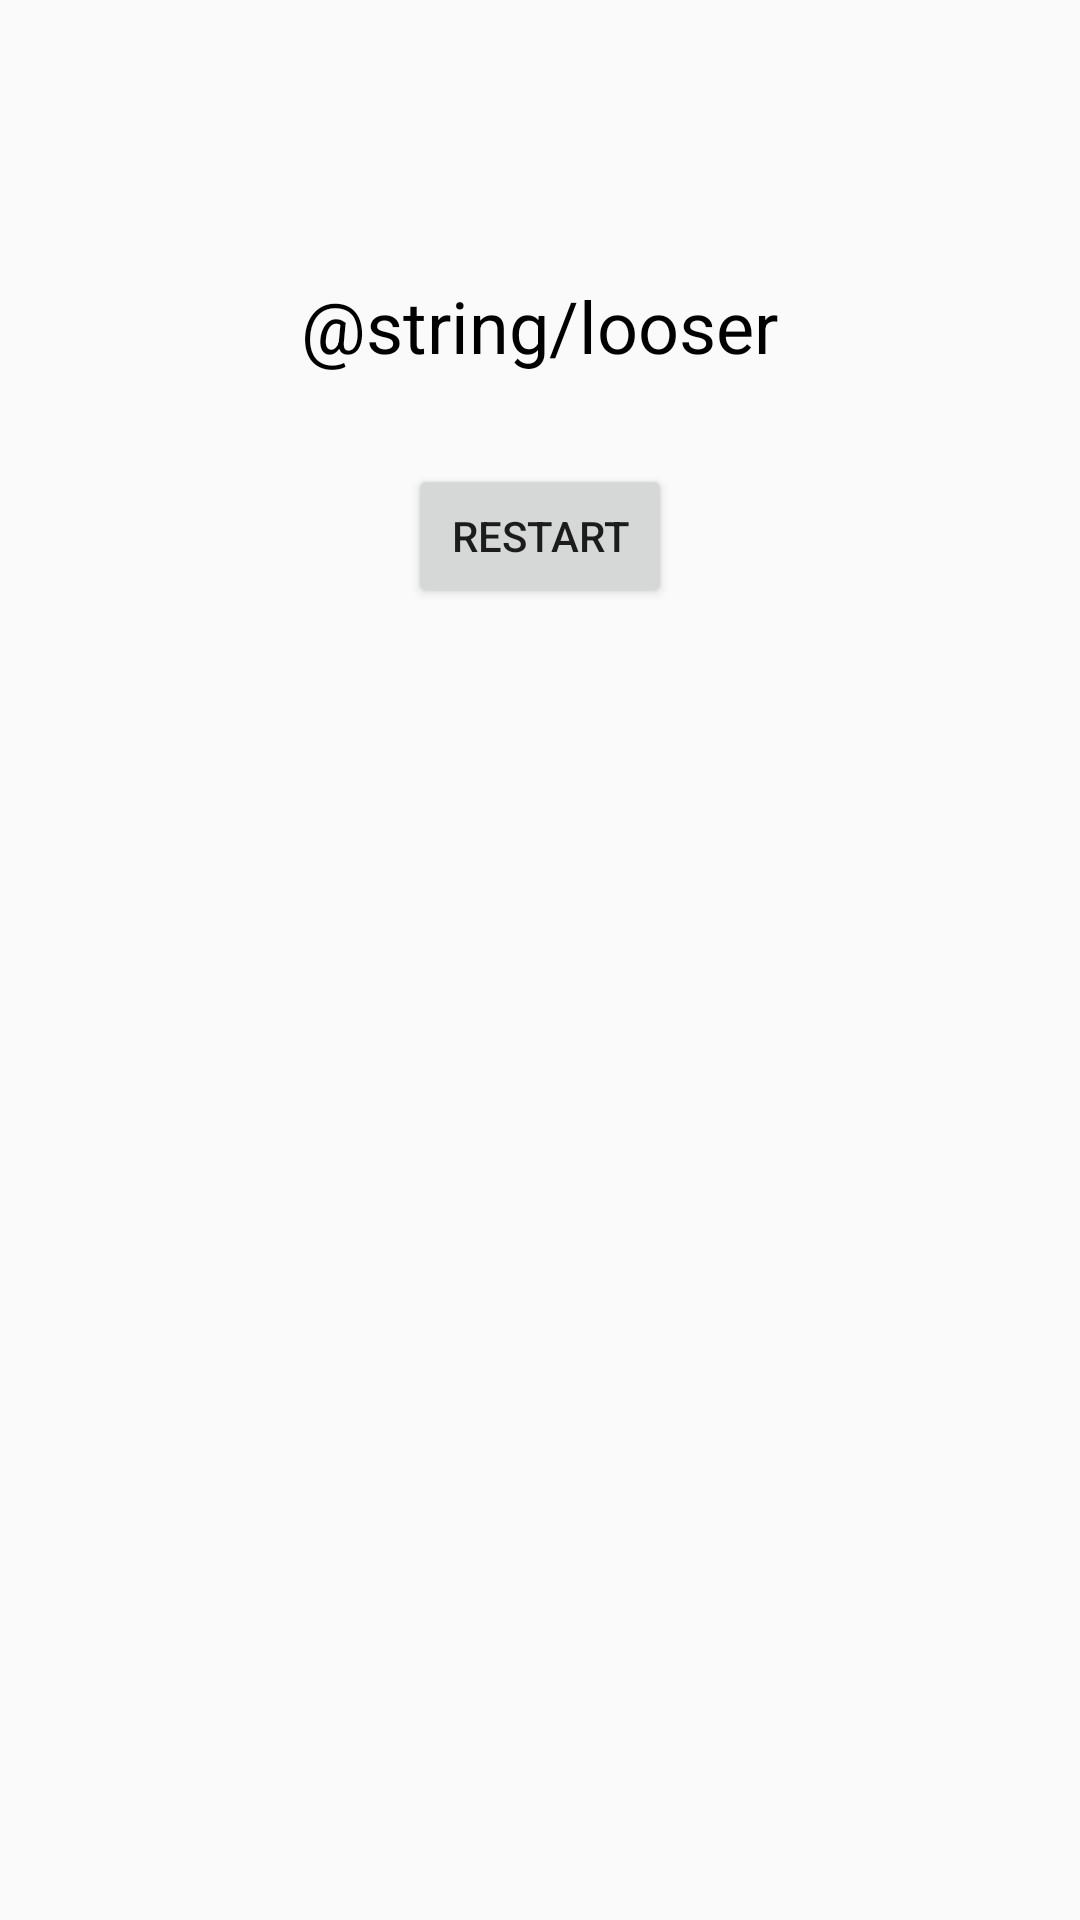

Android layout source for this screen:
<!-- AndroidManifest.xml: application theme AppTheme -->
<!-- res/layout/activity_loose.xml -->
<?xml version="1.0" encoding="utf-8"?>
<ScrollView xmlns:android="http://schemas.android.com/apk/res/android"
    xmlns:app="http://schemas.android.com/apk/res-auto"
    xmlns:tools="http://schemas.android.com/tools"
    android:layout_width="match_parent"
    android:layout_height="match_parent"
    tools:context="com.example.vlada.europeancapitalsquiz.WinActivity">

    <LinearLayout
        android:layout_width="wrap_content"
        android:layout_height="wrap_content"
        android:orientation="vertical">

        <RelativeLayout
            android:layout_width="wrap_content"
            android:layout_height="wrap_content">

            <ImageView
                android:id="@+id/loose"
                android:layout_width="match_parent"
                android:layout_height="wrap_content"
                android:src="@drawable/looser" />

            <TextView
                android:id="@+id/receiveName"
                android:layout_centerHorizontal="true"
                android:layout_width="wrap_content"
                android:layout_height="wrap_content"
                android:layout_below="@id/loose"
                android:layout_marginTop="@dimen/top_dp"
                android:text=""
                android:textColor="@color/text"
                android:textSize="@dimen/text"
                />

            <TextView
                android:id="@+id/ending"
                android:layout_centerHorizontal="true"
                android:layout_width="wrap_content"
                android:layout_height="wrap_content"
                android:layout_alignParentBottom="true"
                android:layout_below="@id/receiveName"
                android:layout_marginTop="@dimen/top_dp"
                android:text="@string/looser"
                android:textColor="@color/text"
                android:textSize="@dimen/text" />

        </RelativeLayout>

        <Button
            android:layout_width="wrap_content"
            android:layout_height="wrap_content"
            android:layout_gravity="center_horizontal"
            android:layout_marginTop="@dimen/top_dp"
            android:onClick="reset"
            android:text="@string/restart"/>

    </LinearLayout>
</ScrollView>
<!-- resources referenced by this layout -->
<resources>
  <color name="text">#000000</color>
  <dimen name="text">24sp</dimen>
  <dimen name="top_dp">30dp</dimen>
  <string name="restart">Restart</string>
  <style name="AppTheme" parent="Theme.AppCompat.Light.DarkActionBar">
          
          <item name="colorPrimary">@color/colorPrimary</item>
          <item name="colorPrimaryDark">@color/colorPrimaryDark</item>
          <item name="colorAccent">@color/colorAccent</item>
      </style>
  <color name="colorPrimary">#3F51B5</color>
  <color name="colorPrimaryDark">#303F9F</color>
  <color name="colorAccent">#80FF4081</color>
</resources>
